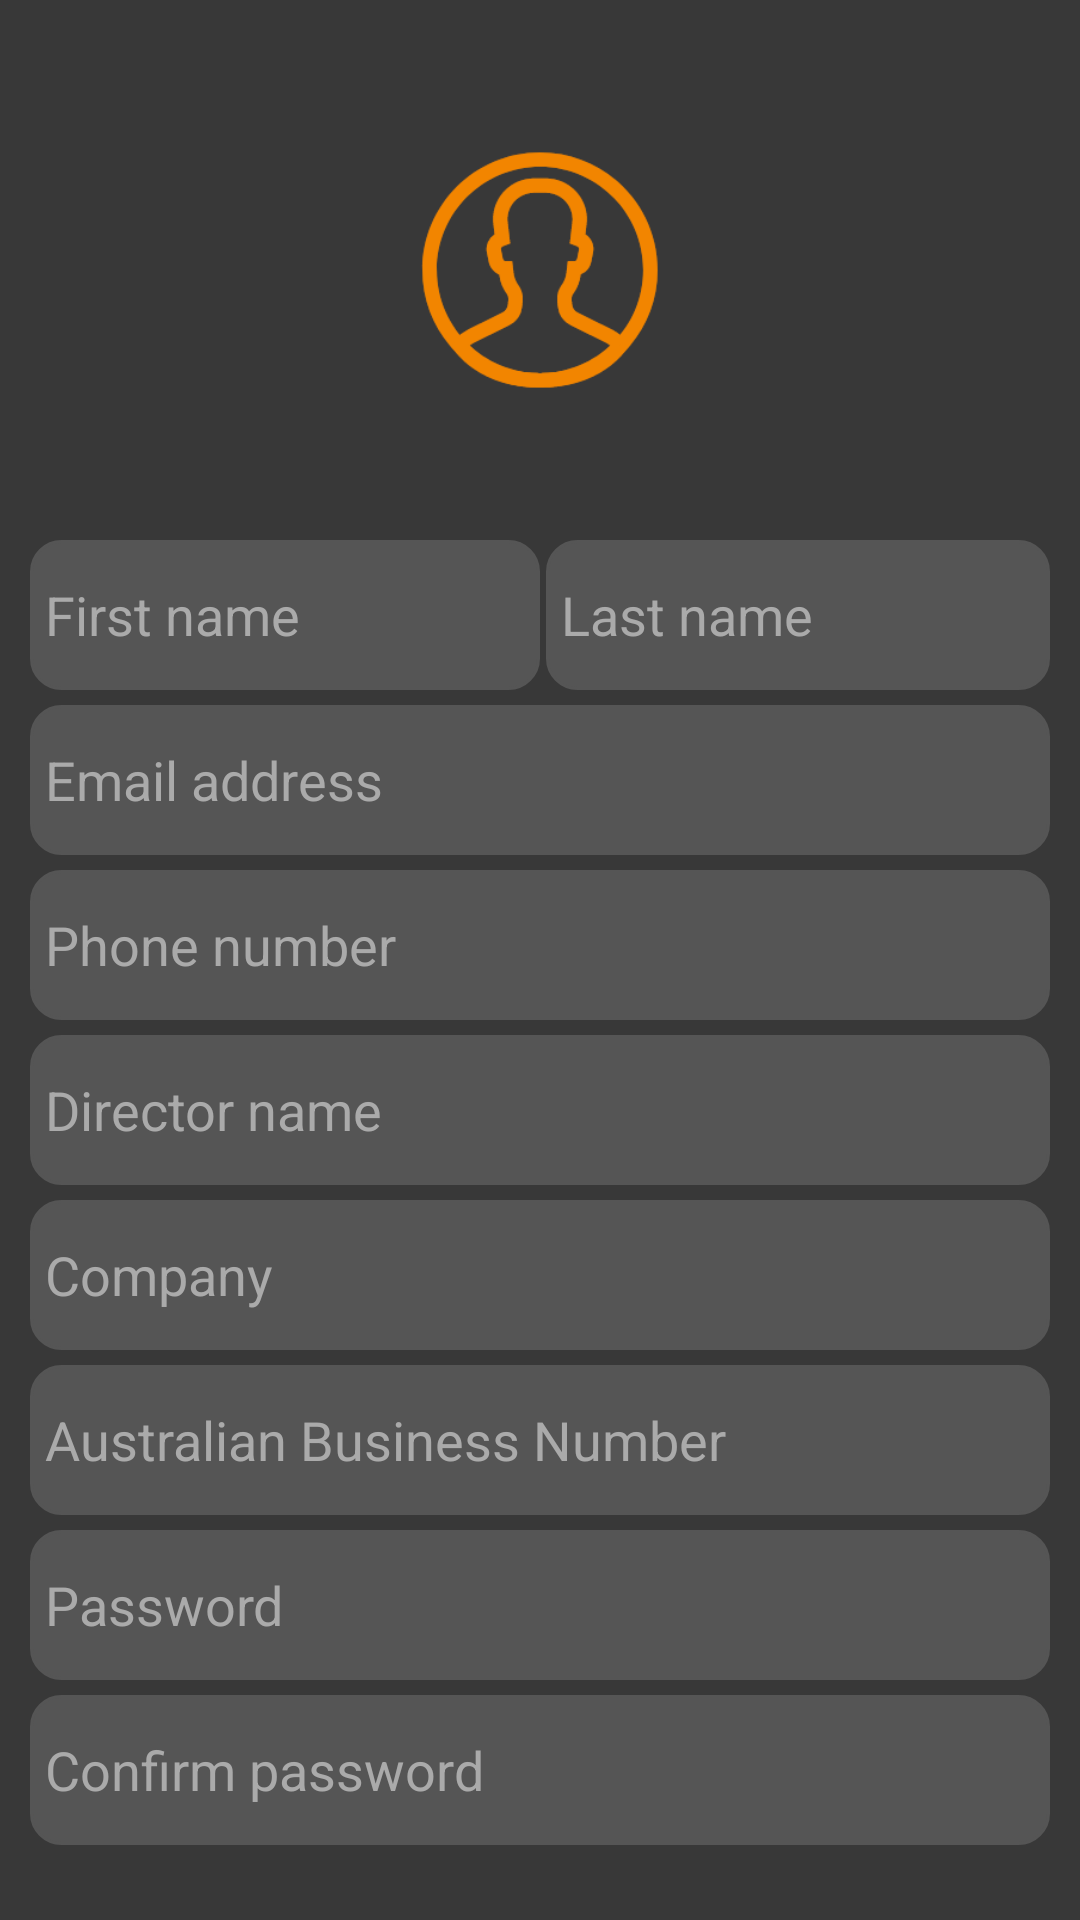

Android layout source for this screen:
<!-- AndroidManifest.xml: application theme Theme.BIPI -->
<!-- res/layout/activity_training_sign_up.xml -->
<?xml version="1.0" encoding="utf-8"?>
<LinearLayout xmlns:android="http://schemas.android.com/apk/res/android"
    xmlns:app="http://schemas.android.com/apk/res-auto"
    xmlns:tools="http://schemas.android.com/tools"
    android:layout_width="match_parent"
    android:layout_height="match_parent"
    android:orientation="vertical"

    android:padding="10dp"
    android:background="@color/background_black"
    tools:context=".SignUp.TrainingSignUp">

    <ImageView
        android:id="@+id/iv_training_user_1"
        android:layout_width="match_parent"
        android:layout_height="80dp"
        android:src="@drawable/user"
        android:layout_marginTop="40dp"
        android:gravity="center"


        />

    <LinearLayout
        android:layout_width="match_parent"
        android:layout_height="wrap_content"
        >

        <EditText
            android:id="@+id/et_training_1"
            android:layout_width="match_parent"
            android:layout_height="50dp"
            android:layout_weight="1"
            android:singleLine="true"
            android:hint="First name"
            android:maxLines="1"
            android:padding="5dp"
            android:textColorHint="@color/hint_grey"
            android:layout_marginTop="50dp"
            android:textColor="@color/white"
            android:background="@drawable/bg_username"



            />
        <EditText
            android:id="@+id/et_training_2"
            android:layout_weight="1"
            android:layout_width="match_parent"
            android:layout_height="50dp"
            android:hint="Last name"
            android:maxLines="1"
            android:padding="5dp"
            android:textColorHint="@color/hint_grey"
            android:layout_marginTop="50dp"
            android:textColor="@color/white"
            android:background="@drawable/bg_username"
            android:layout_marginLeft="2dp"
            />
    </LinearLayout>

    <EditText
        android:id="@+id/et_training_3"
        android:layout_width="match_parent"
        android:layout_height="50dp"
        android:hint="Email address"
        android:maxLines="1"
        android:padding="5dp"
        android:textColorHint="@color/hint_grey"
        android:textColor="@color/white"
        android:layout_marginTop="5dp"
        android:background="@drawable/bg_username"
        android:inputType="textEmailAddress"
        />



    <EditText
        android:id="@+id/et_training_6"
        android:layout_width="match_parent"
        android:layout_height="50dp"
        android:hint="Phone number"
        android:maxLines="1"
        android:padding="5dp"
        android:textColorHint="@color/hint_grey"
        android:textColor="@color/white"
        android:layout_marginTop="5dp"
        android:background="@drawable/bg_username"
        android:inputType="phone"

        />

    <EditText
        android:id="@+id/et_training_7"
        android:layout_width="match_parent"
        android:layout_height="50dp"
        android:hint="Director name"
        android:maxLines="1"
        android:padding="5dp"
        android:textColorHint="@color/hint_grey"
        android:textColor="@color/white"
        android:layout_marginTop="5dp"
        android:background="@drawable/bg_username"

        />

    <EditText
        android:id="@+id/et_training_8"
        android:layout_width="match_parent"
        android:layout_height="50dp"
        android:hint="Company"
        android:maxLines="1"
        android:padding="5dp"
        android:textColorHint="@color/hint_grey"
        android:textColor="@color/white"
        android:layout_marginTop="5dp"
        android:background="@drawable/bg_username"

        />

    <EditText
        android:id="@+id/et_training_9"
        android:layout_width="match_parent"
        android:layout_height="50dp"
        android:hint="Australian Business Number"
        android:maxLines="1"
        android:padding="5dp"
        android:textColorHint="@color/hint_grey"
        android:textColor="@color/white"
        android:layout_marginTop="5dp"
        android:background="@drawable/bg_username"

        />


    <EditText
        android:id="@+id/et_training_4"
        android:layout_width="match_parent"
        android:layout_height="50dp"
        android:hint="Password"
        android:maxLines="1"
        android:padding="5dp"
        android:textColorHint="@color/hint_grey"
        android:textColor="@color/white"
        android:layout_marginTop="5dp"
        android:background="@drawable/bg_username"
        android:inputType="textPassword"

        />



    <EditText
        android:id="@+id/et_training_5"
        android:layout_width="match_parent"
        android:layout_height="50dp"
        android:hint="Confirm password"
        android:maxLines="1"
        android:padding="5dp"
        android:textColorHint="@color/hint_grey"
        android:textColor="@color/white"
        android:layout_marginTop="5dp"
        android:background="@drawable/bg_username"
        android:inputType="textPassword"

        />

    <Button
        android:id="@+id/btn_training_signup"
        android:layout_width="360dp"
        android:layout_height="wrap_content"
        android:textColor="@color/white"
        android:text="Sign Up"
        android:layout_marginTop="30dp"
        android:layout_gravity="center"
        android:background="@drawable/button_shape"
        />

    <TextView
        android:id="@+id/tv_training_1"
        android:layout_width="match_parent"
        android:layout_height="wrap_content"
        android:layout_marginTop="20dp"
        android:gravity="center"
        android:text="@string/account_remind"
        android:textColor="@color/hint_grey"
        android:textSize="13dp"

        />

</LinearLayout>
<!-- resources referenced by this layout -->
<resources>
  <color name="background_black">#383838</color>
  <color name="hint_grey">#aaaaaa</color>
  <color name="white">#FFFFFFFF</color>
  <!-- drawable bg_username (drawable) -->
  <?xml version="1.0" encoding="utf-8"?>
  <shape xmlns:android="http://schemas.android.com/apk/res/android">
      <stroke
          android:width="1dp"
          android:color="@color/Davy_grey"
  
          />
  
      <corners
          android:radius="10dp"
          />
      <solid android:color="@color/Davy_grey"
          />
  
  </shape>
  <!-- drawable user: png bitmap (drawable-xhdpi, 9619 bytes) -->
  <string name="account_remind">Already hava an account? Sign in</string>
  <style name="Theme.BIPI" parent="Theme.MaterialComponents.DayNight.DarkActionBar">
          
          <item name="colorPrimary">@color/orange</item>
          <item name="colorPrimaryVariant">@color/orange</item>
          <item name="colorOnPrimary">@color/white</item>
          
          <item name="colorSecondary">@color/teal_200</item>
          <item name="colorSecondaryVariant">@color/teal_700</item>
          <item name="colorOnSecondary">@color/black</item>
          
          <item name="android:statusBarColor">?attr/colorPrimaryVariant</item>
          
      </style>
  <color name="Davy_grey">#555555</color>
  <color name="orange">#f28500</color>
  <color name="teal_200">#FF03DAC5</color>
  <color name="teal_700">#FF018786</color>
  <color name="black">#FF000000</color>
</resources>
